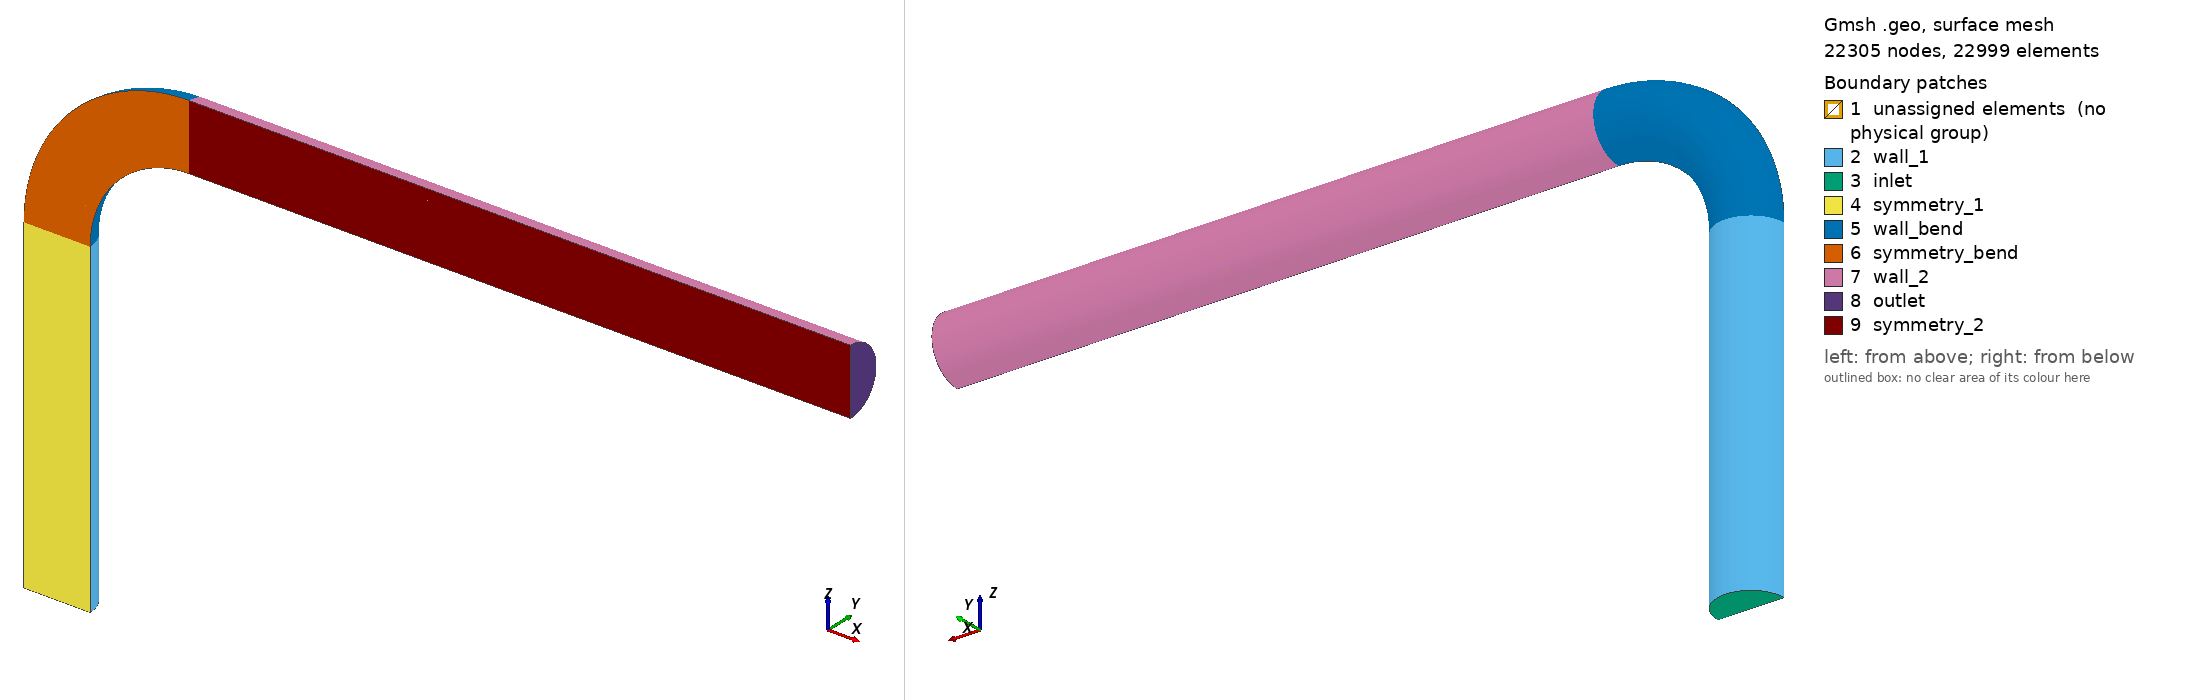

Gmsh geometry script, surface-meshed: 22305 nodes, 22999 surface elements. Boundary patches (legend numbers): 1 unassigned elements (no physical group), 2 wall_1, 3 inlet, 4 symmetry_1, 5 wall_bend, 6 symmetry_bend, 7 wall_2, 8 outlet, 9 symmetry_2. Left view from above one corner, right view from below the opposite corner. Legend entries are the model's physical surfaces; 'unassigned elements' are surfaces in no physical group. The drawing asked Gmsh for element sizes between 1% and 20% of the model's largest extent; the script's own settings can give other sizes.

=== bend.geo (drawn) ===
//+
SetFactory("OpenCASCADE");

// setup of 90 degree pipe bend (Sudo,1998)
// Diameter of the pipe 104 mm (Sudo,1998)
D = 0.104;
R = 0.5*D;
// curvature radius of the bend (Sudo,1998)
// Rc = 208mm = 2*D = 4*R
Rc = 4; 
X = 0.7071078 * R;
//Sudo: 100D
//L_upstream = 100*D;
// 50D Dutta
L_upstream = 5*D;
//Sudo: 40D
//L_downstream = 40*D;
// Dutta: 20D
L_downstream = 10*D;

// coarse
N1 = 20;
Nbend = 60;
N2 =50;
L1=10;
L2=12;

// size of the square
Xs = 0.8 * X;

//+
// square
Point(1) = {-1.40*Xs, -Xs, 0, 1.0};
Point(2) = {+1.40*Xs, -Xs, 0, 1.0};
Point(3) = {+Xs, +Xs, 0, 1.0};
Point(4) = {-Xs, +Xs, 0, 1.0};

// center point
Point(5) = {0.0, 0.0, 0, 1.0};

// points on circle (making a square)
Point(6) = {-X, -X, 0, 1.0};
Point(7) = {+X, -X, 0, 1.0};
Point(8) = {+X, +X, 0, 1.0};
Point(9) = {-X, +X, 0, 1.0};
//+
Line(1) = {1, 2};
//+
Line(2) = {2, 3};
//+
Line(3) = {3, 4};
//+
Line(4) = {4, 1};
//+
Circle(5) = {9, 5, 8};
//+
Circle(6) = {8, 5, 7};
//+
Circle(7) = {7, 5, 6};
//+
Circle(8) = {6, 5, 9};
//+
Line(9) = {3, 8};
//+
Line(10) = {2, 7};
//+
Line(11) = {1, 6};
//+
Line(12) = {4, 9};
//+
//+
Rectangle(1) = {-5, -5, 0, 10, 5, 0};
//+
Curve Loop(2) = {9, 6, -10, 2};
//+
Plane Surface(2) = {2};
//+
Curve Loop(3) = {5, -9, 3, 12};
//+
Plane Surface(3) = {3};
//+
Curve Loop(4) = {8, -12, 4, 11};
//+
Plane Surface(4) = {4};
//+
Curve Loop(5) = {7, -11, 1, 10};
//+
Plane Surface(5) = {5};
//+
Curve Loop(6) = {1, 2, 3, 4};
//+
Plane Surface(6) = {6};
//+
BooleanDifference{ Surface{2}; Surface{4}; Surface{5}; Surface{6}; Surface{3};Delete; }{ Surface{1}; Delete; }
//+
Transfinite Curve {13, 15, 17, 18} = L1 Using Progression 1.0;
//+
Transfinite Curve {3, 5, 19} = 2*L1 Using Progression 1.0;
//+
Transfinite Curve {-14, 9, 12, 16} = L2 Using Progression 0.90;
//+
Transfinite Surface {2};
//+
Transfinite Surface {3};
//+
Transfinite Surface {4};
//+
Transfinite Surface {6};
//+
Recombine Surface {2, 3, 4, 6};
//+
// upstream part: 100D
// note that we extrude with different extrusion steps
// N1
Extrude {0, 0, -L_upstream} {
  Surface{3}; Surface{4}; Surface{6}; Surface{2}; Layers{{6,6,25},{0.1,0.25,1}}; Recombine;
}
// make the bend 
Extrude {{0, 1, 0}, {4*R, 0, 0}, Pi/2} {
  Surface{3}; Surface{4}; Surface{6}; Surface{2}; Layers{Nbend}; Recombine;
}
//+
// N2 Layers{{x1,x2,x3},{y1,y2,1.0}} means we have x1 layers from [0.0 - y1], then x2 layers from [y1 - y2], then x3 layers from [y2-1.0]
Extrude {L_downstream, 0, 0} {
  Surface{26}; Surface{30}; Surface{33}; Surface{36}; Layers{{12,12,30},{0.10,0.25,1}}; Recombine;
}
//+
Physical Surface("inlet") = {21, 11, 18, 15};
//+
Physical Surface("outlet") = {51, 41, 48, 45};
//+
Physical Surface("wall_2") = {44, 37, 50};
//+
Physical Surface("wall_bend") = {35, 22, 29};
//+
Physical Surface("wall_1") = {20, 7, 14};
//+
Physical Surface("symmetry_1") = {12, 17, 19};
//+
Physical Surface("symmetry_bend") = {27, 32, 34};
//+
Physical Surface("symmetry_2") = {42, 47, 49};
//+
Physical Volume("volume") = {2, 1, 3, 4, 6, 5, 7, 8, 10, 9, 11, 12};
